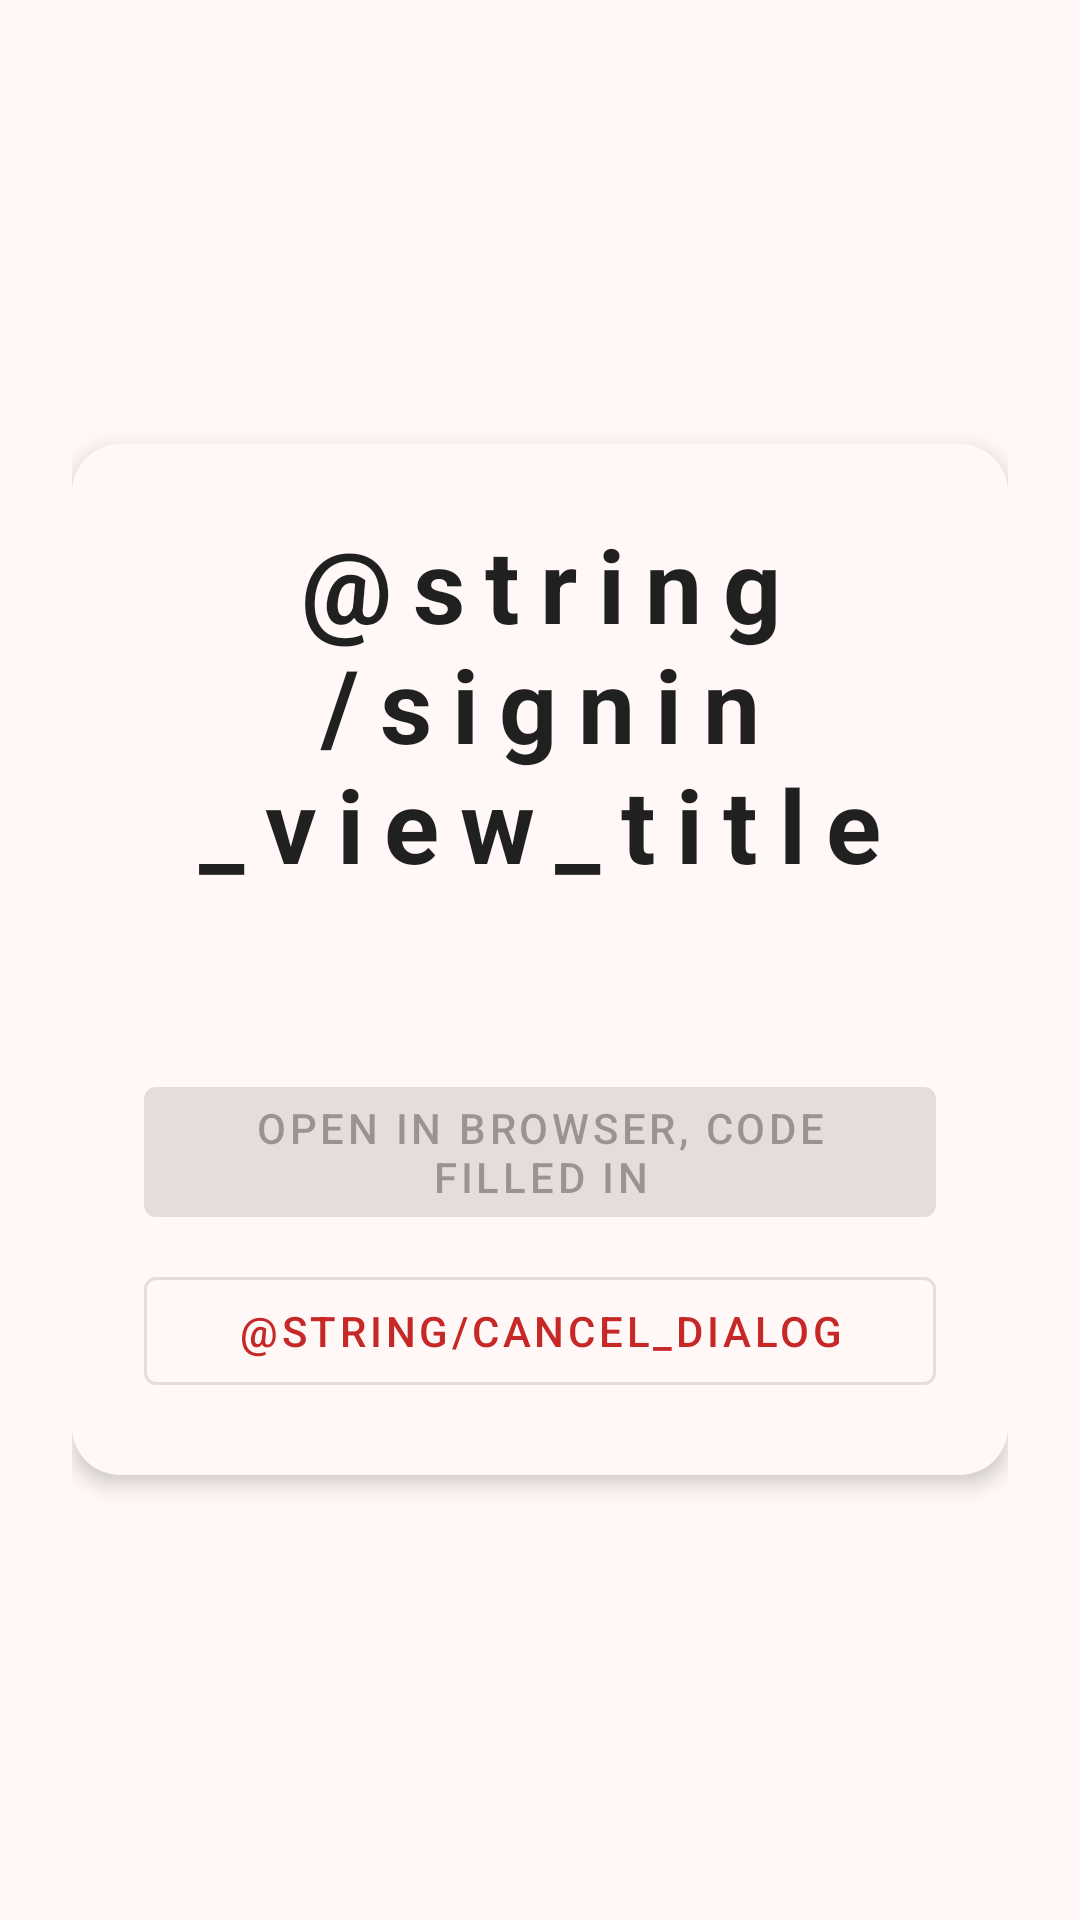

Write the Android layout XML for this screen, with the resource values it uses.
<!-- AndroidManifest.xml: application theme Theme.SmartTubeDroid -->
<!-- res/layout/signin_activity.xml -->
<?xml version="1.0" encoding="utf-8"?>
<ScrollView xmlns:android="http://schemas.android.com/apk/res/android"
    xmlns:app="http://schemas.android.com/apk/res-auto"
    android:layout_width="match_parent"
    android:layout_height="match_parent"
    android:fillViewport="true"
    android:background="?attr/colorSurface">

    <FrameLayout
        android:layout_width="match_parent"
        android:layout_height="match_parent"
        android:padding="24dp">

        <FrameLayout
            android:layout_width="match_parent"
            android:layout_height="wrap_content"
            android:layout_gravity="center"
            android:background="@drawable/misc_card_bg"
            android:elevation="4dp">

            <LinearLayout
                android:layout_width="match_parent"
                android:layout_height="wrap_content"
                android:orientation="vertical"
                android:gravity="center_horizontal"
                android:padding="24dp">

                
                <TextView
                    android:id="@+id/signin_code_text"
                    android:layout_width="match_parent"
                    android:layout_height="wrap_content"
                    android:gravity="center"
                    android:textSize="34sp"
                    android:textStyle="bold"
                    android:letterSpacing="0.2"
                    android:textColor="?android:attr/textColorPrimary"
                    android:text="@string/signin_view_title" />

                
                <com.liskovsoft.smartyoutubetv2.droid.ui.shared.AtomSpinnerView
                    android:id="@+id/signin_progress"
                    android:layout_width="36dp"
                    android:layout_height="36dp"
                    android:layout_marginTop="12dp"
                    android:visibility="gone" />

                
                <com.google.android.material.button.MaterialButton
                    android:id="@+id/signin_copy_button"
                    style="@style/Widget.SmartTubeDroid.Pill"
                    android:layout_marginTop="12dp"
                    android:text="@string/signin_copy_code"
                    android:visibility="gone"
                    app:icon="@drawable/signin_ic_copy" />

                
                <TextView
                    android:id="@+id/signin_description_text"
                    android:layout_width="match_parent"
                    android:layout_height="wrap_content"
                    android:layout_marginTop="16dp"
                    android:gravity="center"
                    android:textSize="14sp"
                    android:textColor="?android:attr/textColorSecondary" />

                <com.google.android.material.button.MaterialButton
                    android:id="@+id/signin_open_browser_button"
                    android:layout_width="match_parent"
                    android:layout_height="wrap_content"
                    android:layout_marginTop="24dp"
                    android:enabled="false"
                    android:text="@string/signin_open_browser" />

                
                <TextView
                    android:id="@+id/signin_waiting_text"
                    android:layout_width="match_parent"
                    android:layout_height="wrap_content"
                    android:layout_marginTop="16dp"
                    android:gravity="center"
                    android:textSize="13sp"
                    android:textStyle="italic"
                    android:textColor="?android:attr/textColorSecondary"
                    android:text="@string/signin_waiting"
                    android:visibility="gone" />

                <com.google.android.material.button.MaterialButton
                    android:id="@+id/signin_cancel_button"
                    style="@style/Widget.MaterialComponents.Button.OutlinedButton"
                    android:layout_width="match_parent"
                    android:layout_height="wrap_content"
                    android:layout_marginTop="8dp"
                    android:text="@string/cancel_dialog" />

            </LinearLayout>

        </FrameLayout>

    </FrameLayout>

</ScrollView>
<!-- resources referenced by this layout -->
<resources>
  <!-- drawable misc_card_bg (drawable) -->
  <?xml version="1.0" encoding="utf-8"?>
  <shape xmlns:android="http://schemas.android.com/apk/res/android"
         android:shape="rectangle">
      <solid android:color="?attr/colorSurface" />
      <corners android:radius="16dp" />
  </shape>
  <!-- drawable signin_ic_copy (drawable) -->
  <?xml version="1.0" encoding="utf-8"?>
  <vector xmlns:android="http://schemas.android.com/apk/res/android"
      android:width="24dp"
      android:height="24dp"
      android:viewportWidth="24"
      android:viewportHeight="24">
      <path
          android:fillColor="@android:color/white"
          android:pathData="M16,1L4,1c-1.1,0 -2,0.9 -2,2v14h2L4,3h12L16,1zM19,5L8,5c-1.1,0 -2,0.9 -2,2v14c0,1.1 0.9,2 2,2h11c1.1,0 2,-0.9 2,-2L21,7c0,-1.1 -0.9,-2 -2,-2zM19,21L8,21L8,7h11v14z" />
  </vector>
  <string name="signin_copy_code">Copy code</string>
  <string name="signin_open_browser">Open in browser, code filled in</string>
  <string name="signin_waiting">Waiting for confirmation… once you have entered the code, just come back to this app.</string>
  <style name="Widget.SmartTubeDroid.Pill" parent="Widget.MaterialComponents.Button.UnelevatedButton.Icon">
          <item name="android:layout_width">wrap_content</item>
          <item name="android:layout_height">40dp</item>
          <item name="android:insetTop">0dp</item>
          <item name="android:insetBottom">0dp</item>
          <item name="android:minWidth">0dp</item>
          <item name="android:minHeight">40dp</item>
          <item name="android:paddingStart">14dp</item>
          <item name="android:paddingLeft">14dp</item>
          <item name="android:paddingEnd">16dp</item>
          <item name="android:paddingRight">16dp</item>
          <item name="android:textAllCaps">false</item>
          <item name="android:letterSpacing">0</item>
          <item name="android:textSize">14sp</item>
          <item name="android:textColor">@color/shared_on_surface</item>
          <item name="android:maxLines">1</item>
          <item name="backgroundTint">@color/shared_surface_container_high</item>
          <item name="cornerRadius">20dp</item>
          <item name="iconSize">20dp</item>
          <item name="iconPadding">8dp</item>
          <item name="iconTint">@color/shared_on_surface</item>
          <item name="rippleColor">#1F808080</item>
      </style>
  <style name="Theme.SmartTubeDroid" parent="Theme.MaterialComponents.DayNight.NoActionBar">
          <item name="colorPrimary">@color/shared_primary</item>
          <item name="colorPrimaryVariant">#CC0000</item>
          <item name="colorSecondary">@color/shared_primary</item>
          <item name="colorSecondaryVariant">#CC0000</item>
          
          <item name="colorSurface">@color/shared_surface</item>
          <item name="colorOnSurface">@color/shared_on_surface</item>
          <item name="android:colorBackground">@color/shared_surface</item>
          <item name="colorOnBackground">@color/shared_on_surface</item>
          <item name="android:statusBarColor">?attr/colorSurface</item>
          <item name="android:windowLightStatusBar" tools:targetApi="23">true</item>
      </style>
  <color name="shared_on_surface">#FF231918</color>
  <color name="shared_surface_container_high">#FFF5E2DF</color>
  <color name="shared_primary">#FFC62828</color>
  <color name="shared_surface">#FFFFF8F7</color>
</resources>
